Labelled photos from "dataset", an image-classification folder in twelcone/CS232_FinalProject. The possible labels are: bladder, breast, eye, liver, lung, pelvis.

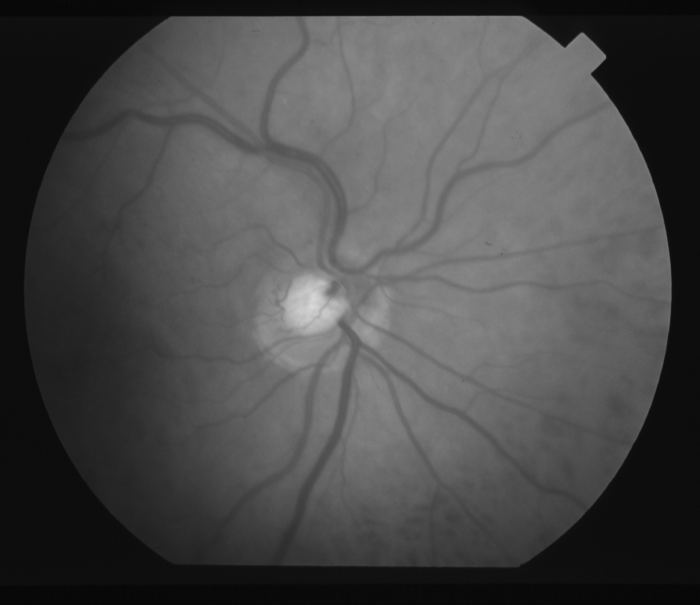
Label: eye

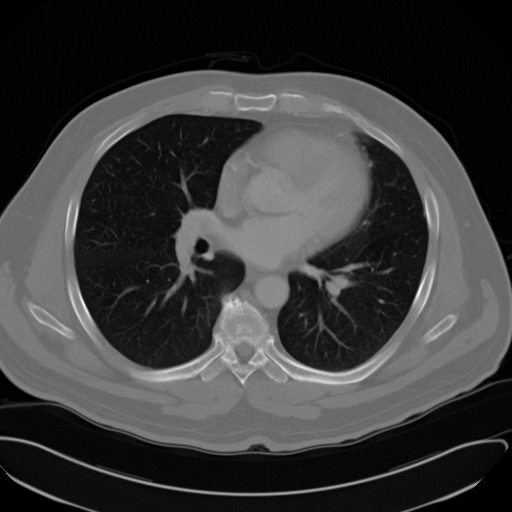
Label: lung

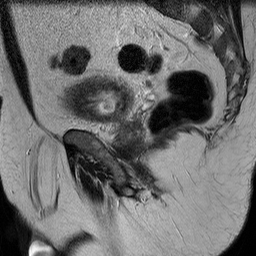
Label: bladder

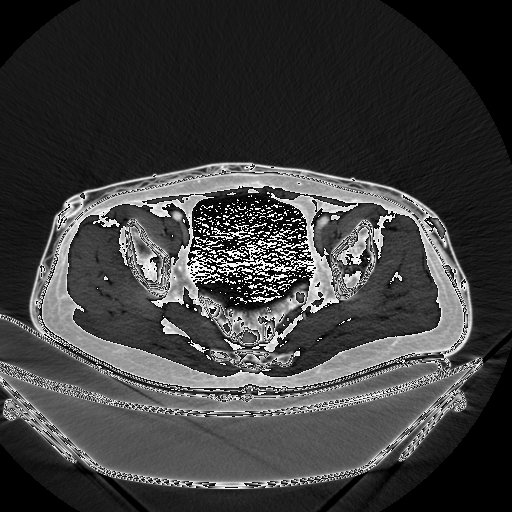
Label: pelvis

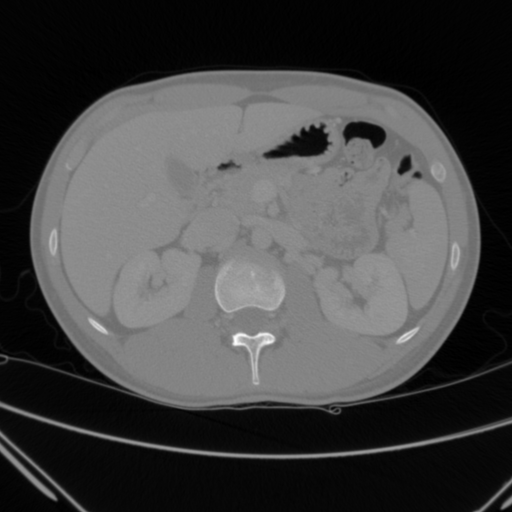
Label: liver

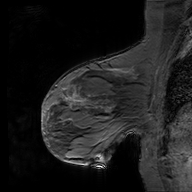
Label: breast
